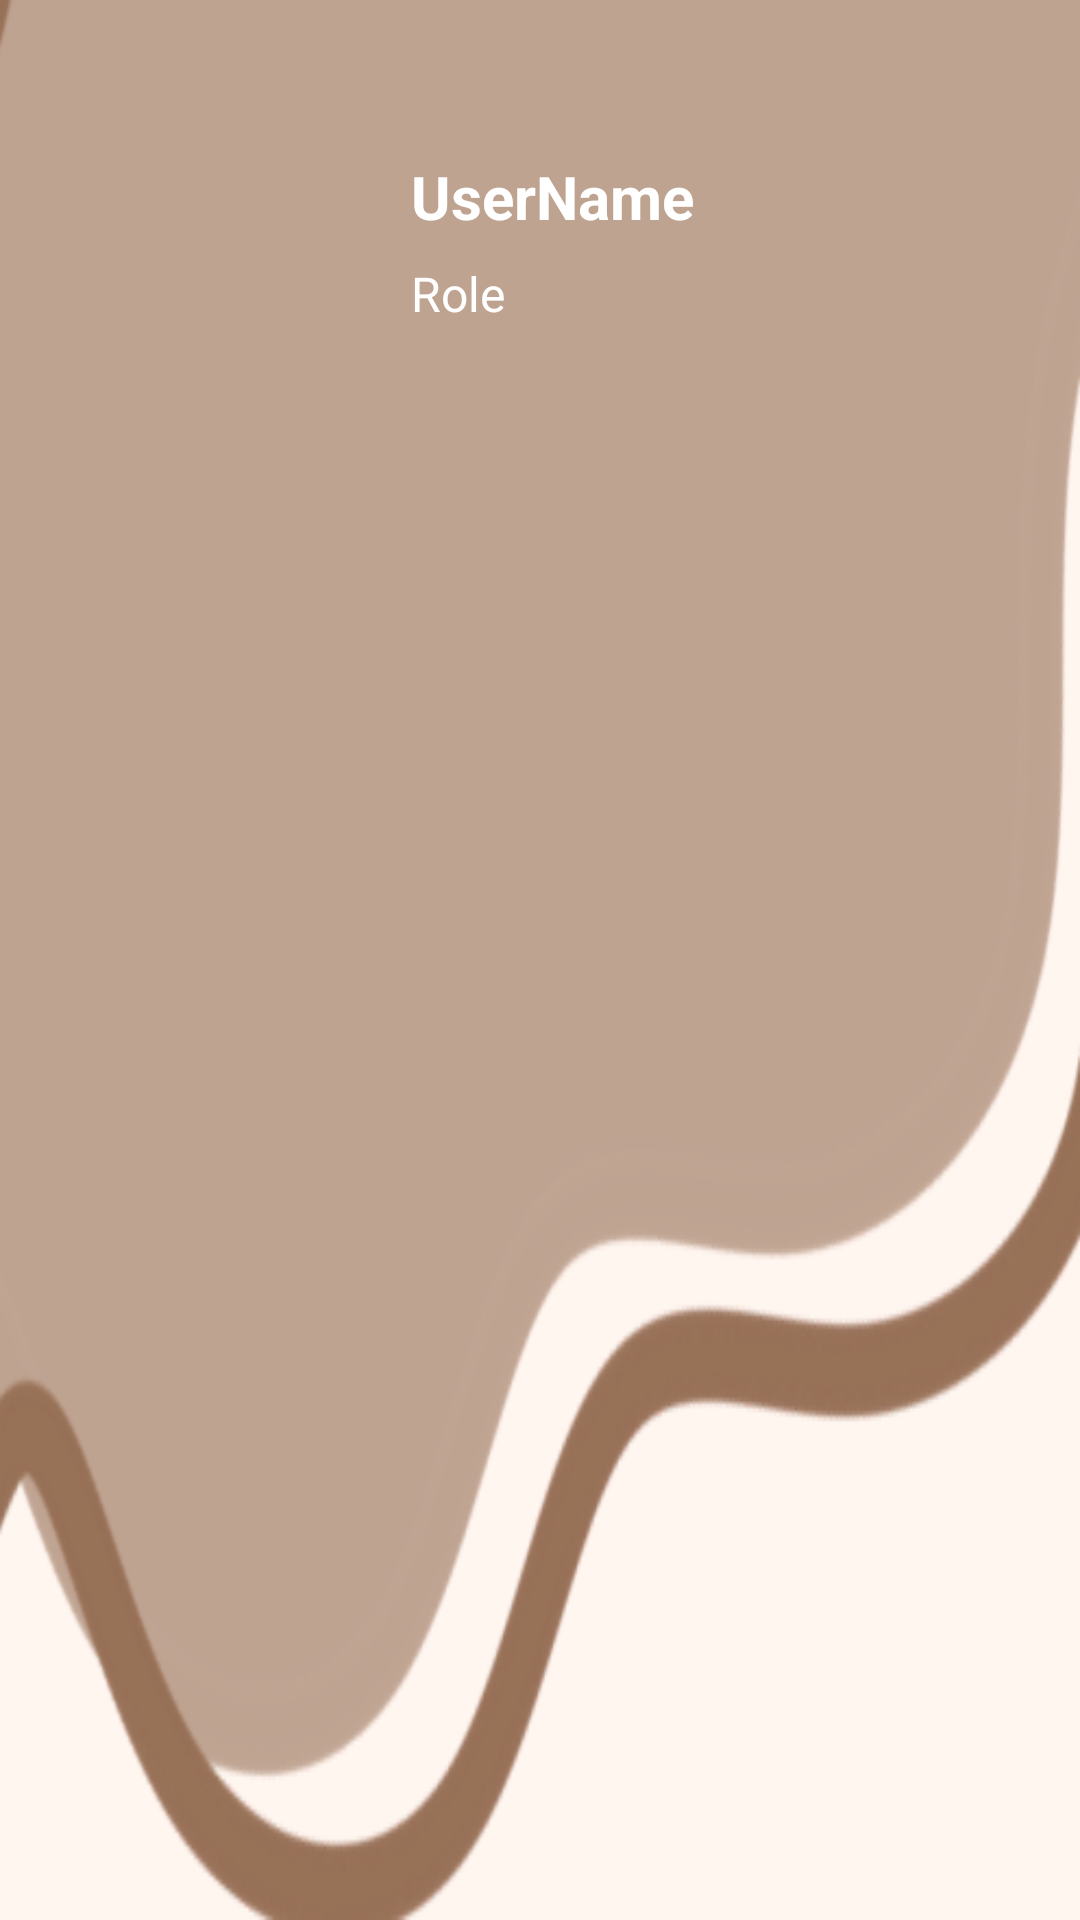

Layout XML and referenced resources for this Android screen:
<!-- AndroidManifest.xml: application theme Theme.PRM392_CoffeeShopManagement -->
<!-- res/layout/nav_header.xml -->
<?xml version="1.0" encoding="utf-8"?>
<androidx.constraintlayout.widget.ConstraintLayout
    xmlns:android="http://schemas.android.com/apk/res/android"
    xmlns:app="http://schemas.android.com/apk/res-auto"
    xmlns:tools="http://schemas.android.com/tools"
    android:orientation="vertical"
    android:layout_width="match_parent"
    android:layout_height="200dp"
    android:gravity="bottom"
    android:padding="16dp"
    android:background="@drawable/headerbkg"
    android:theme="@style/ThemeOverlay.AppCompat.Dark">

    <ImageView

        android:id="@+id/navImage"
        android:layout_width="89dp"
        android:layout_height="93dp"
        android:layout_marginStart="12dp"
        android:layout_marginTop="16dp"
        android:src="@drawable/aklogo"
        app:layout_constraintStart_toStartOf="parent"
        app:layout_constraintTop_toTopOf="parent" />

    <TextView
        android:id="@+id/navUserName"
        android:layout_width="wrap_content"
        android:layout_height="wrap_content"
        android:layout_marginStart="20dp"
        android:layout_marginTop="36dp"
        android:text="UserName"
        android:textColor="@color/white"
        android:textSize="20sp"
        android:textStyle="bold"
        app:layout_constraintStart_toEndOf="@+id/navImage"
        app:layout_constraintTop_toTopOf="parent" />

    <TextView
        android:id="@+id/navRoleName"
        android:layout_width="75dp"
        android:layout_height="19dp"
        android:layout_marginStart="20dp"
        android:layout_marginTop="8dp"
        android:text="Role"
        android:textColor="@color/white"
        android:textSize="16sp"
        app:layout_constraintStart_toEndOf="@+id/navImage"
        app:layout_constraintTop_toBottomOf="@+id/navUserName" />

</androidx.constraintlayout.widget.ConstraintLayout>
<!-- resources referenced by this layout -->
<resources>
  <color name="white">#FFFFFFFF</color>
  <!-- drawable headerbkg: png bitmap (drawable, 35228 bytes) -->
  <style name="Theme.PRM392_CoffeeShopManagement" parent="Base.Theme.PRM392_CoffeeShopManagement">
          
          <item name="android:navigationBarColor">@android:color/transparent</item>
          <item name="android:statusBarColor">@android:color/transparent</item>
          <item name="android:windowLightStatusBar">?attr/isLightTheme</item>
      </style>
  <style name="Base.Theme.PRM392_CoffeeShopManagement" parent="Theme.Material3.DayNight.NoActionBar">
          
          
      </style>
</resources>
